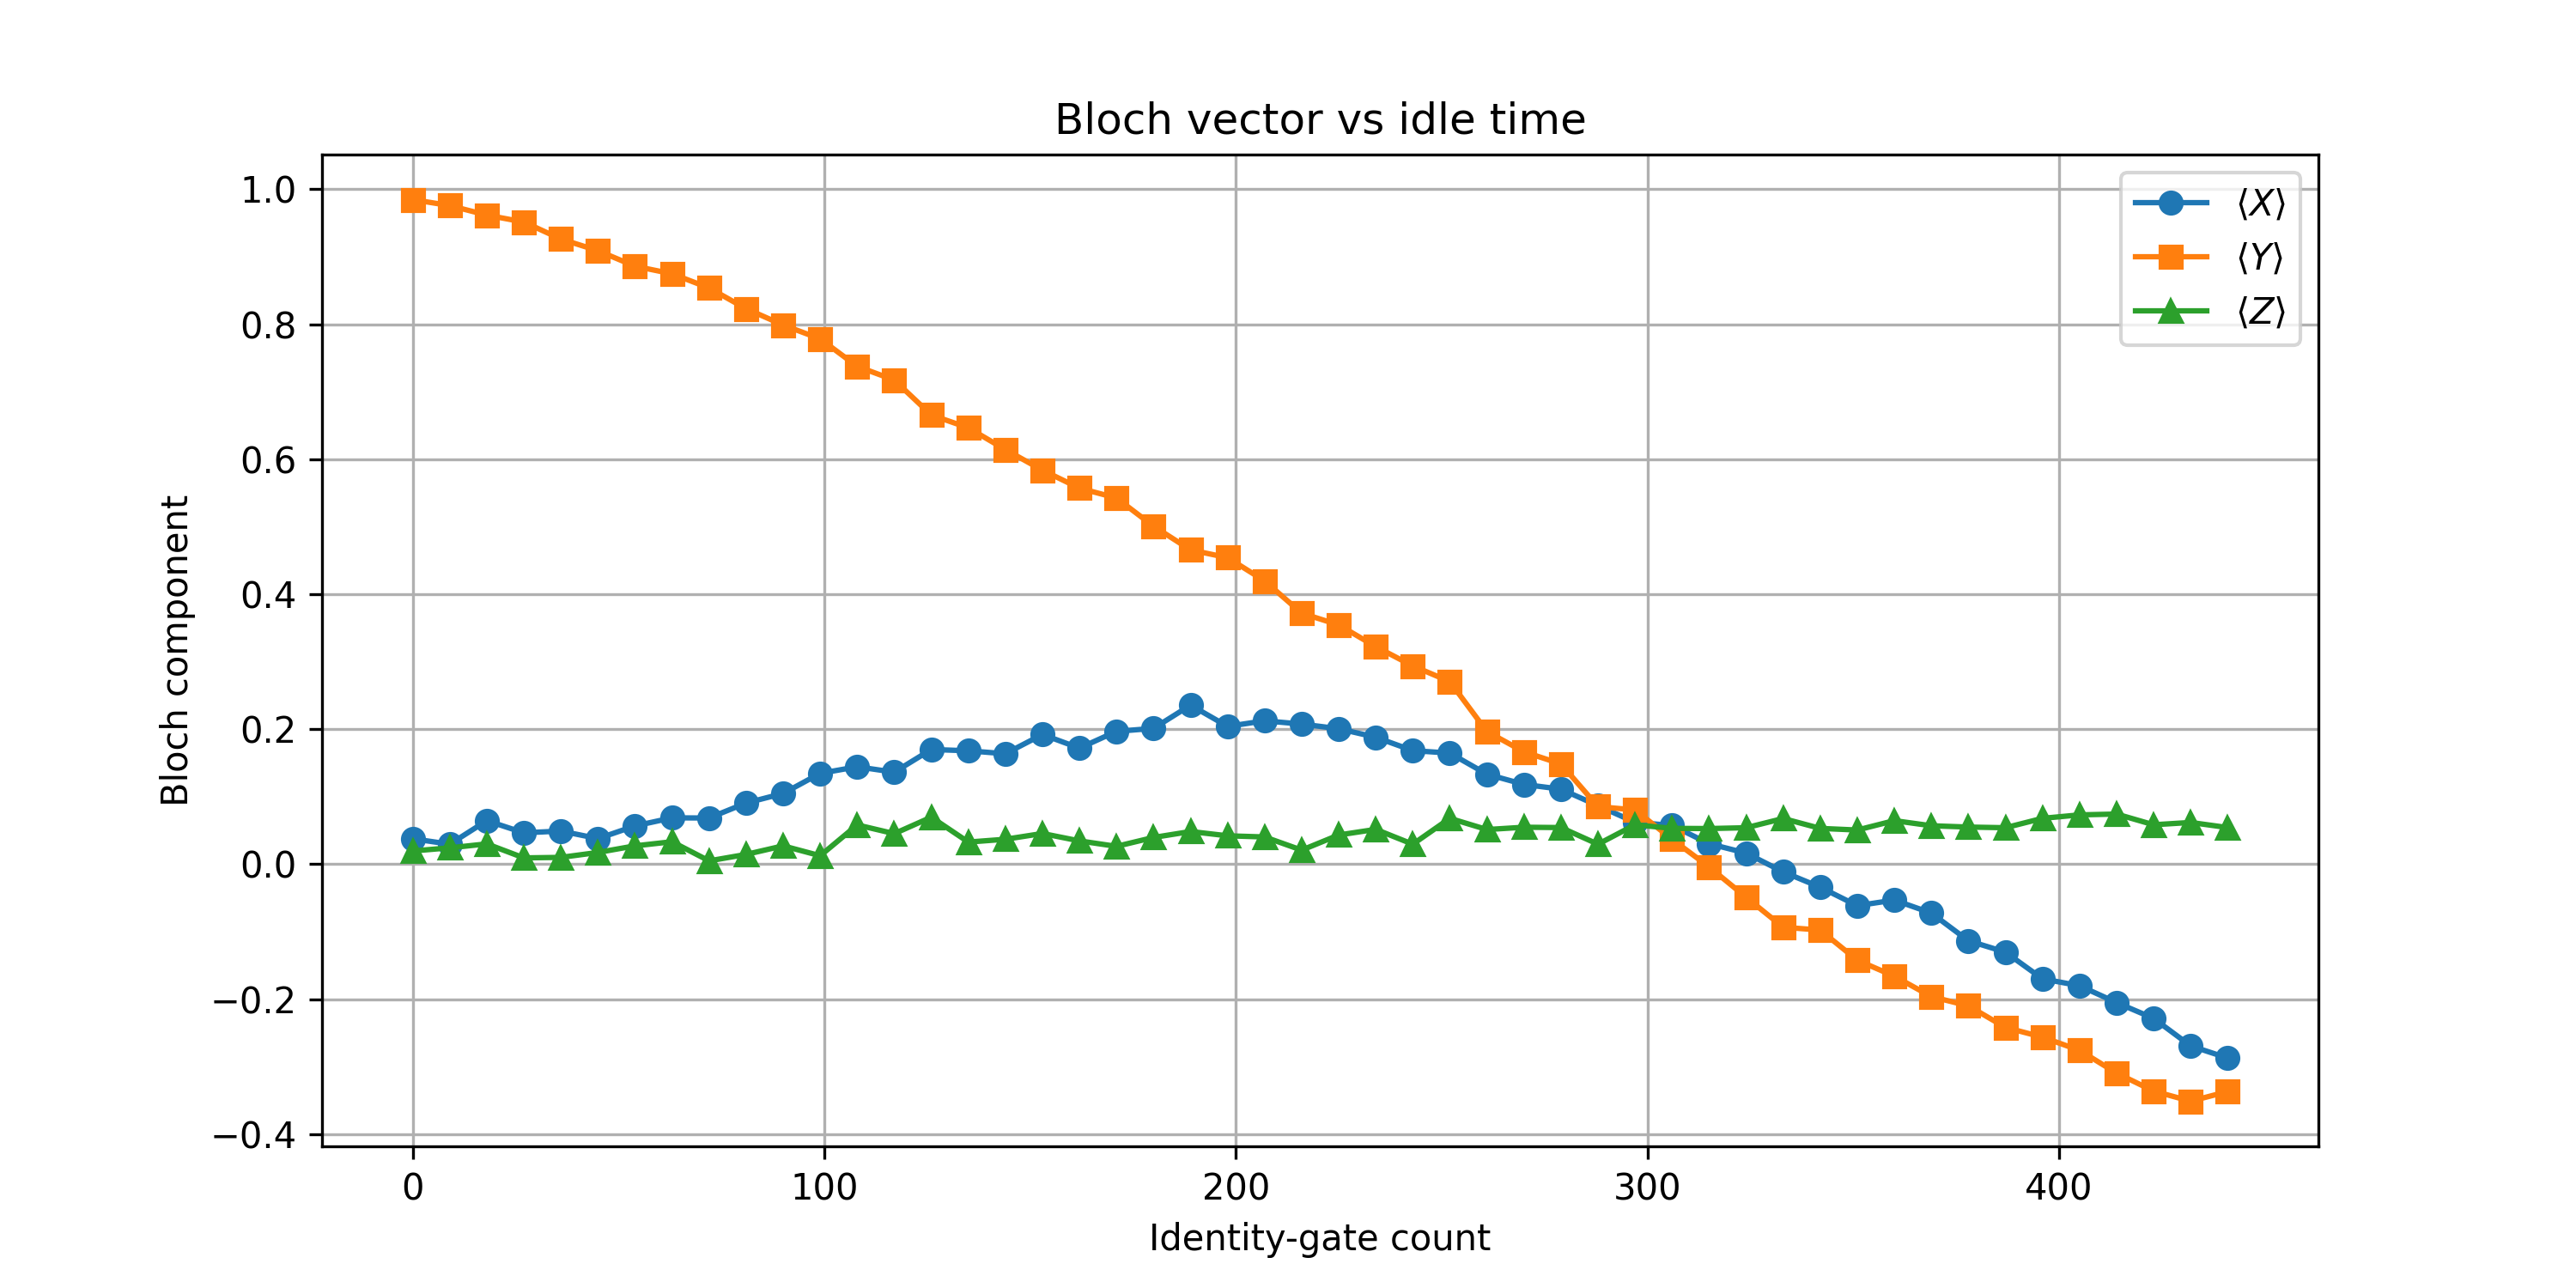

The data file committed next to this chart (first rows):
id_gates, X, Y, Z
0, 0.0376, 0.9846, 0.01953
9, 0.02954, 0.9758, 0.02417
18, 0.06445, 0.9617, 0.03003
27, 0.04639, 0.9514, 0.009277
36, 0.04907, 0.9263, 0.01001
45, 0.03784, 0.9089, 0.01733
54, 0.05664, 0.886, 0.0271
63, 0.0686, 0.8748, 0.0332
72, 0.06836, 0.8538, 0.004883
81, 0.09058, 0.823, 0.0144
90, 0.1047, 0.7988, 0.0271
99, 0.1345, 0.7783, 0.01245
108, 0.1443, 0.7375, 0.05811
117, 0.1362, 0.7173, 0.04517
126, 0.1699, 0.6655, 0.06958
135, 0.168, 0.6465, 0.03271
144, 0.1636, 0.6143, 0.03687
153, 0.1921, 0.5837, 0.04541
162, 0.1719, 0.5571, 0.03442
171, 0.1968, 0.5425, 0.02637
180, 0.2012, 0.5007, 0.03955
189, 0.2356, 0.4656, 0.04834
198, 0.2041, 0.4541, 0.04199
207, 0.2124, 0.4197, 0.04028
216, 0.2075, 0.3718, 0.02075
225, 0.2007, 0.3545, 0.04321
234, 0.188, 0.3223, 0.05151
243, 0.1682, 0.2937, 0.02954
252, 0.1646, 0.2705, 0.06787
261, 0.1333, 0.1965, 0.05127
270, 0.1182, 0.1665, 0.05469
279, 0.1111, 0.1484, 0.0542
288, 0.08667, 0.08521, 0.02954
297, 0.06201, 0.08032, 0.05835
306, 0.05737, 0.03687, 0.05298
315, 0.03027, -0.00415, 0.05273
324, 0.01636, -0.04907, 0.05396
333, -0.01147, -0.09351, 0.06763
342, -0.03418, -0.09766, 0.05298
351, -0.06152, -0.1423, 0.05054
360, -0.05322, -0.166, 0.06445
369, -0.07251, -0.1963, 0.05688
378, -0.1135, -0.21, 0.05493
387, -0.1304, -0.2419, 0.05396
396, -0.1699, -0.2563, 0.06787
405, -0.1802, -0.2759, 0.073
414, -0.2051, -0.3096, 0.07422
423, -0.2285, -0.3362, 0.05835
432, -0.2693, -0.3513, 0.06177
441, -0.2874, -0.3369, 0.0542
